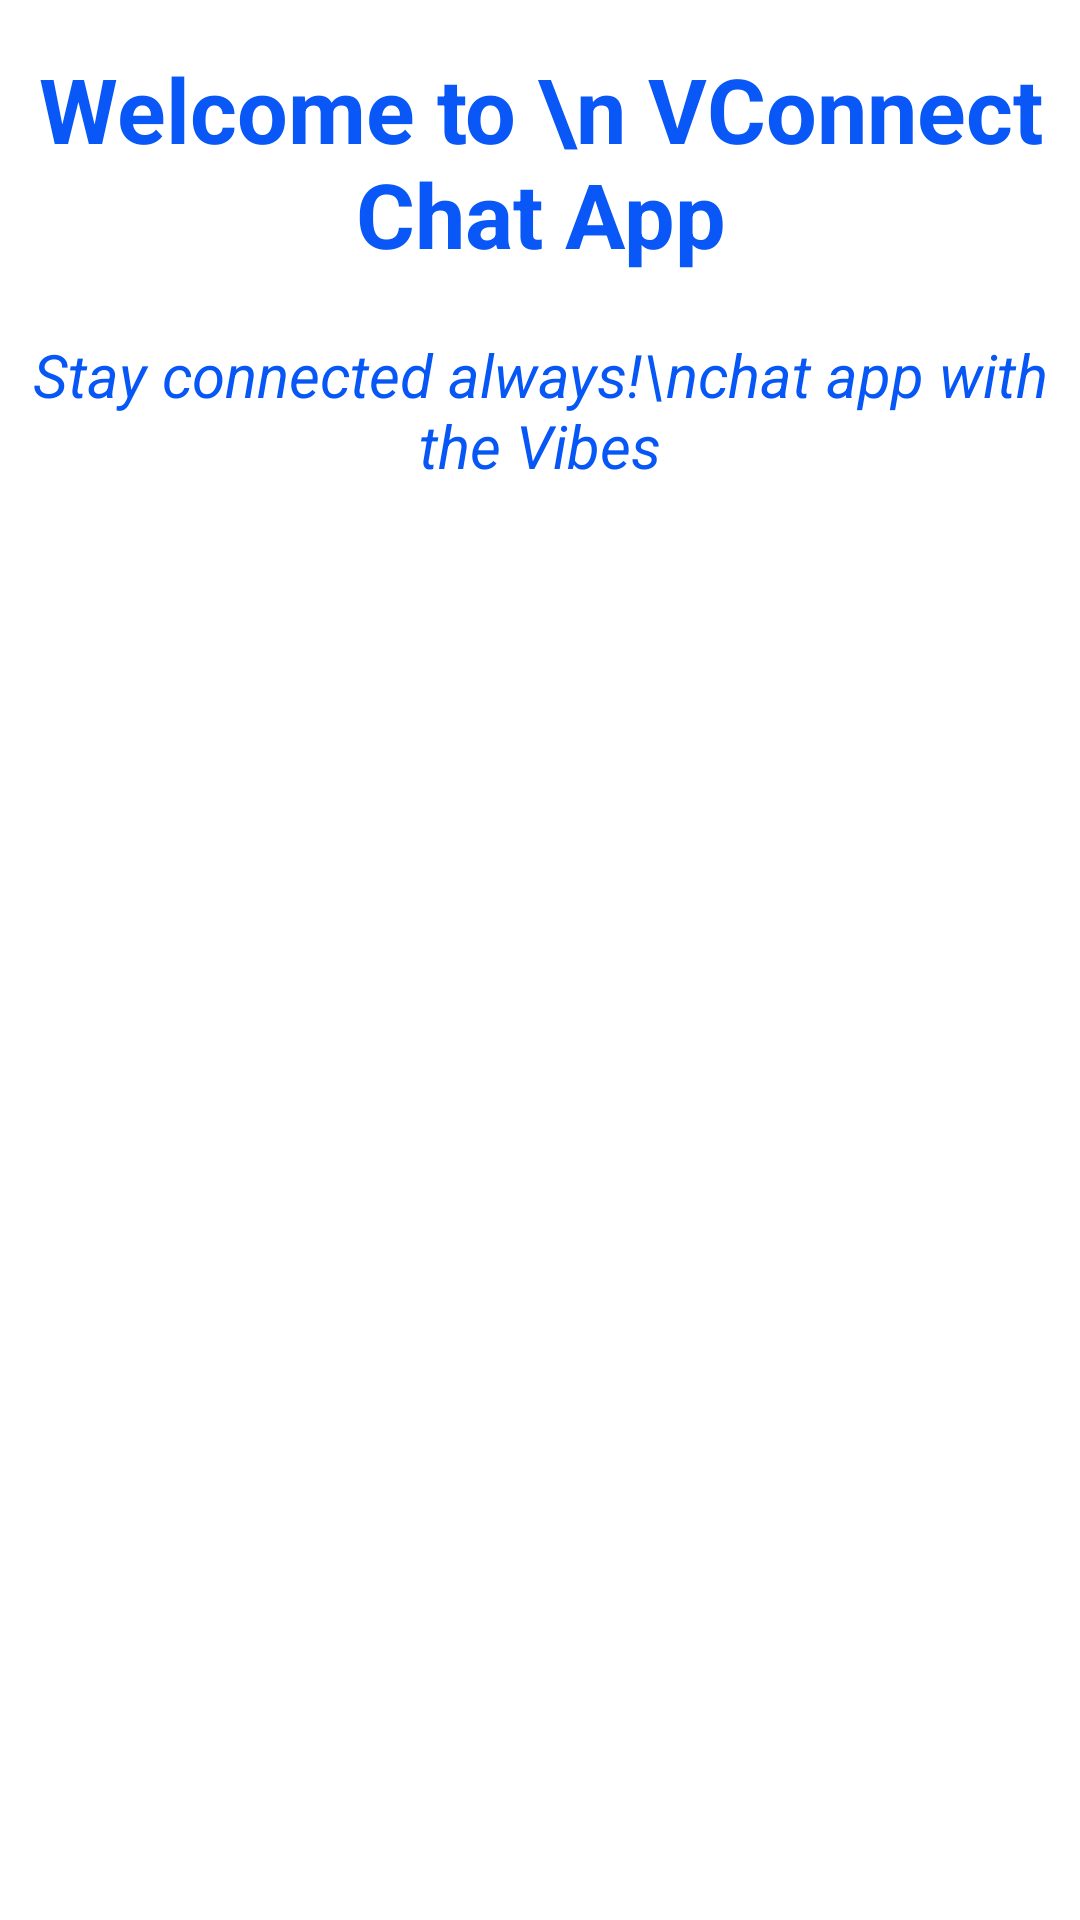

Here is an Android app screen rendered from its layout file. Give the layout XML and the strings, colors and styles it references.
<!-- AndroidManifest.xml: application theme Theme.VConnectChatApp -->
<!-- res/layout/activity_splash.xml -->
<?xml version="1.0" encoding="utf-8"?>
<androidx.constraintlayout.widget.ConstraintLayout xmlns:android="http://schemas.android.com/apk/res/android"
    xmlns:app="http://schemas.android.com/apk/res-auto"
    xmlns:tools="http://schemas.android.com/tools"
    android:layout_width="match_parent"
    android:layout_height="match_parent"
    tools:context=".loginActivity">

    <ScrollView
        android:layout_width="match_parent"
        android:layout_height="match_parent">

        <LinearLayout
            android:layout_width="match_parent"
            android:layout_height="wrap_content"
            android:orientation="vertical" >

            <androidx.constraintlayout.widget.ConstraintLayout
                android:layout_width="match_parent"
                android:layout_height="wrap_content">

                <ImageView
                    android:id="@+id/imageView"
                    android:layout_width="wrap_content"
                    android:layout_height="wrap_content"
                    android:scaleType="fitXY"
                    app:layout_constraintEnd_toEndOf="parent"
                    app:layout_constraintHorizontal_bias="0.0"
                    app:layout_constraintStart_toStartOf="parent"
                    app:layout_constraintTop_toTopOf="parent"
                    app:srcCompat="@drawable/top_background" />

                <ImageView
                    android:id="@+id/imageView2"
                    android:layout_width="wrap_content"
                    android:layout_height="wrap_content"
                    app:layout_constraintBottom_toBottomOf="@+id/imageView"
                    app:layout_constraintEnd_toEndOf="@+id/imageView"
                    app:layout_constraintStart_toStartOf="@+id/imageView"
                    app:layout_constraintTop_toBottomOf="@+id/imageView"
                    app:layout_constraintVertical_bias="0.695"
                    app:srcCompat="@drawable/logo1" />
            </androidx.constraintlayout.widget.ConstraintLayout>

            <TextView
                android:id="@+id/app_Name"
                android:layout_width="match_parent"
                android:layout_height="wrap_content"
                android:text="Welcome to \n VConnect Chat App"
                android:textAlignment="center"
                android:textColor="#0957f6"
                android:textStyle="bold"
                android:textSize="30sp"
                android:layout_marginTop="16dp"
                />

            <TextView
                android:id="@+id/textView2"
                android:layout_width="match_parent"
                android:layout_height="wrap_content"
                android:layout_marginTop="20dp"
                android:text="Stay connected always!\nchat app with the Vibes"
                android:textAlignment="center"
                android:textColor="#0757f6"
                android:textSize="20sp"
                android:textStyle="italic" />


        </LinearLayout>
    </ScrollView>

</androidx.constraintlayout.widget.ConstraintLayout>
<!-- resources referenced by this layout -->
<resources>
  <style name="Theme.VConnectChatApp" parent="Theme.MaterialComponents.DayNight.NoActionBar">
          
          <item name="colorPrimary">@color/purple_500</item>
          <item name="colorPrimaryVariant">@color/purple_700</item>
          <item name="colorOnPrimary">@color/white</item>
          
          <item name="colorSecondary">@color/teal_200</item>
          <item name="colorSecondaryVariant">@color/teal_700</item>
          <item name="colorOnSecondary">@color/black</item>
          
          <item name="android:statusBarColor">?attr/colorPrimaryVariant</item>
          
      </style>
  <color name="purple_500">#FF6200EE</color>
  <color name="purple_700">#FF3700B3</color>
  <color name="white">#FFFFFFFF</color>
  <color name="teal_200">#FF03DAC5</color>
  <color name="teal_700">#FF018786</color>
  <color name="black">#FF000000</color>
</resources>
